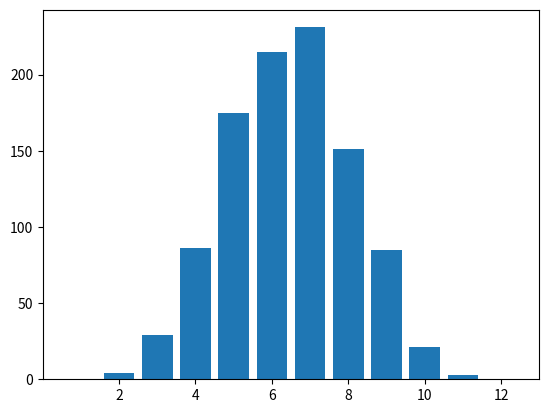

Write the Python code that produced this figure.

import numpy as np
import random

layers = 11
numsamples = 1000

import matplotlib.pyplot as plt

arr = np.zeros(layers+1)
for i in range(0,numsamples):
    pos = 0
    # Run through layers of pegs
    for j in range(0,layers):
        # Get random true or false
        if bool(random.getrandbits(1)):
            pos += 1
    # Fill the bin below the peg
    arr[pos] += 1
plt.bar(np.arange(0,layers+1)+1,arr)
